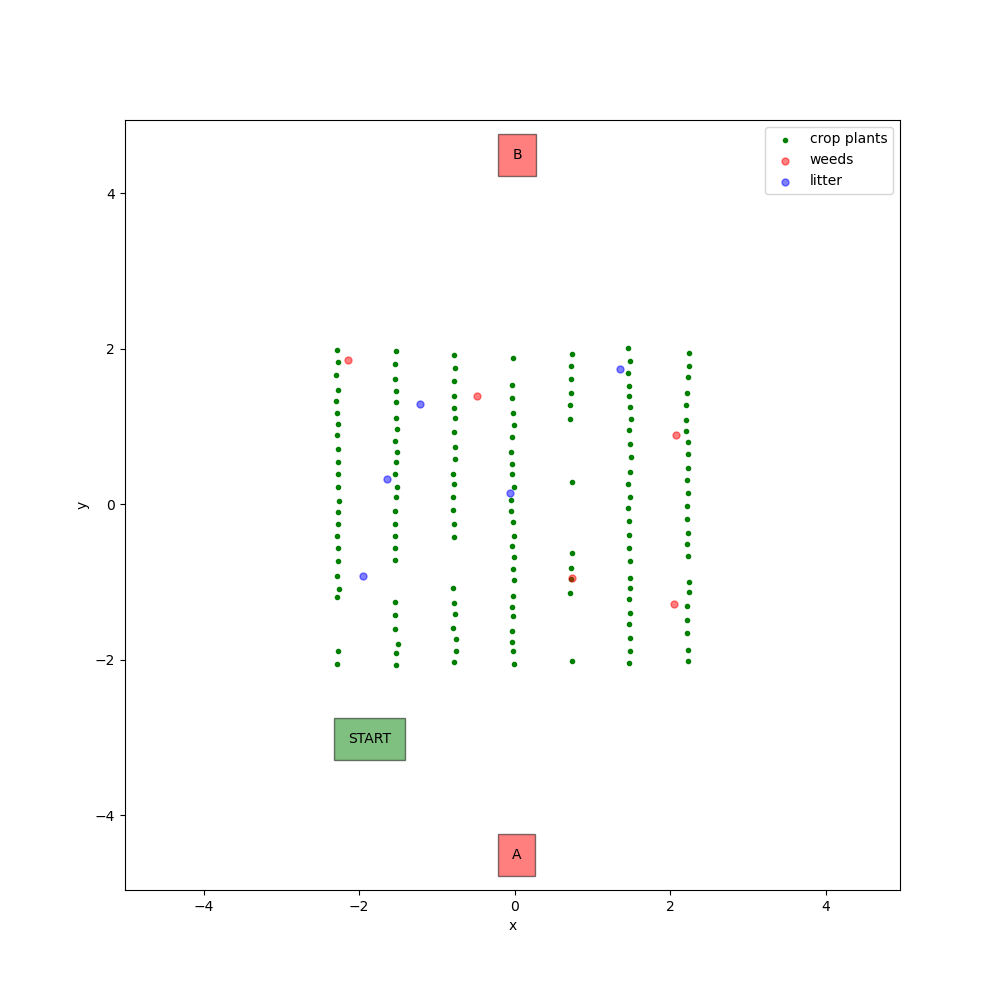

The table this chart was drawn from, first rows:
X, Y, kind
0.02476, -4.511, location_marker_a
0.02997, 4.494, location_marker_b
-0.4826, 1.391, weed
2.07, 0.8941, weed
0.7358, -0.9466, weed
2.047, -1.283, weed
-2.148, 1.858, weed
-1.946, -0.9279, litter
-0.06333, 0.1393, litter
-1.636, 0.3278, litter
-1.211, 1.287, litter
1.358, 1.739, litter
-2.28, -2.058, crop
-2.273, -1.889, crop
-2.282, -1.195, crop
-2.262, -1.085, crop
-2.287, -0.9286, crop
-2.278, -0.7344, crop
-2.271, -0.561, crop
-2.279, -0.4134, crop
-2.267, -0.2518, crop
-2.267, -0.1012, crop
-2.262, 0.03754, crop
-2.269, 0.2205, crop
-2.269, 0.396, crop
-2.273, 0.5469, crop
-2.27, 0.712, crop
-2.288, 0.8917, crop
-2.268, 1.031, crop
-2.284, 1.18, crop
-2.296, 1.323, crop
-2.269, 1.475, crop
-2.296, 1.666, crop
-2.278, 1.833, crop
-2.284, 1.989, crop
-1.529, -2.067, crop
-1.531, -1.918, crop
-1.507, -1.801, crop
-1.534, -1.601, crop
-1.534, -1.428, crop
-1.54, -1.257, crop
-1.536, -0.7225, crop
-1.535, -0.5626, crop
-1.533, -0.4028, crop
-1.538, -0.259, crop
-1.538, -0.08895, crop
-1.525, 0.09656, crop
-1.513, 0.2203, crop
-1.533, 0.3957, crop
-1.525, 0.5466, crop
-1.517, 0.6769, crop
-1.542, 0.8145, crop
-1.511, 0.9718, crop
-1.524, 1.115, crop
-1.529, 1.32, crop
-1.529, 1.46, crop
-1.543, 1.613, crop
-1.54, 1.799, crop
-1.525, 1.975, crop
-0.7817, -2.033, crop
... 108 more rows
